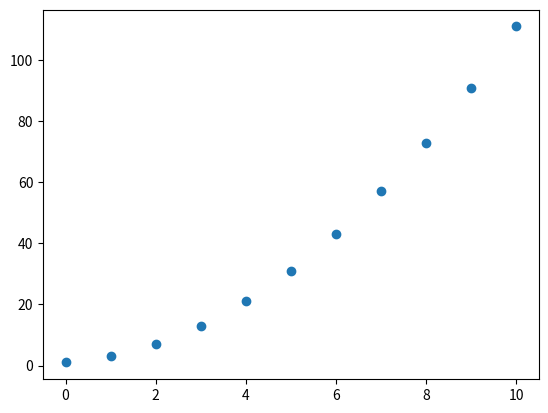

Python code for this plot:
from math import sqrt
import matplotlib.pyplot as plt  # type:ignore
import numpy as np


class Poly2:
    """ Classe permettant de representer un polynôme de degré 2."""

    def __init__(self, *coeffs):
        """ Méthode constructeur qui prend en paramètre, les coefficients du polynôme"""
        self.coeffs = {ex: ce for ex, ce in enumerate(coeffs[::-1])}

    def __add__(self, other):
        """Addition 2 polynômes et qui renvoi du nouveau polynôme"""
        assert type(other) is Poly2
        sol = Poly2(0)
        sol.coeffs = {**self.coeffs}
        for ex, ce in other.coeffs.items():
            sol.coeffs[ex] = sol.coeffs.get(ex, 0) + ce
        return sol

    def __sub__(self, other):
        """Soustraction de 2 polynômes et renvoi du nouveau polynôme"""
        assert type(other) is Poly2
        sol = Poly2(0)
        sol.coeffs = {**self.coeffs}
        for ex, ce in other.coeffs.items():
            sol.coeffs[ex] = sol.coeffs.get(ex, 0) - ce
        return sol

    def __repr__(self):
        msg = 'Poly2(' + ', '.join([str(c) for c in sorted(self.coeffs.values())]) + ')'
        return msg

    def __str__(self):
        """Méthode qui personalise la chaîne de caractère affichée par la fonction print
        Si: p1 = Poly(3, -4, 2)
        Alors print(p1) affiche: '2X^2 - 4X + 3'
        """
        sol = [""] + [f"{ce}x^{i}" for i, ce in sorted(self.coeffs.items()) if ce] + [""]
        sol = "+".join(reversed(sol))
        sol = sol.replace("+1x", "+x")
        sol = sol.replace("-1x", "-x")
        sol = sol.replace("x^0", "")
        sol = sol.replace("x^1+", "x+")
        sol = sol.replace("+-", "-")
        sol = sol.strip("+")
        sol = sol.replace("+", " + ")
        sol = sol[:1] + sol[1:].replace("-", " - ")
        return sol.strip()

    def solve(self):
        """ Méthode qui renvoie les solutions si elles existent."""
        taille = len(self.coeffs)
        if taille == 1:
            a = self.coeffs[0]
            b = 0
            c = 0
        elif taille == 2:
            a = self.coeffs[0]
            b = self.coeffs[1]
            c = 0
        elif taille == 3:
            a = self.coeffs[0]
            b = self.coeffs[1]
            c = self.coeffs[2]
        else:
            a = 0
            b = 0
            c = 0

        if taille > 0:

            delta = b**2 - 4 * a * c
            if delta > 0:
                rDeDelta = sqrt(delta)
                retour = [(-b - rDeDelta) / (2 * a), (-b + rDeDelta) / (2 * a)]
            elif delta < 0:
                r1 = complex(-b/(2*a),sqrt(-delta)/(2*a))
                r2 = complex(-b/(2*a),-sqrt(-delta)/(2*a))
                retour = [r1, r2]

            else:
                retour = [-b / (2 * a)]
            return retour

    def __val(self, x):
        """ Méthode qui calcule et renvoie la valeur de y en fonction de x.
        Si: y = x^2 + 1
        Si: x prend pour valeur 5
        Alors: y = 5^2 + 1 = 26
        """
        taille = len(self.coeffs)
        if taille == 1:
            y = self.coeffs[0]* (x**2)
        elif taille == 2:
            y = self.coeffs[0]* (x**2) + self.coeffs[1]*x
        elif taille == 3:
            y = self.coeffs[0]* (x**2) + self.coeffs[1]*x + self.coeffs[2]
        else:
            y = 0

        return y



    def draw(self, x_points=None):
        """ Méthode qui trace la courbe, voir fichier png."""
        x = np.arange(0, 11, 1)
        y = self.__val(x)
        plt.scatter(x,y)
        plt.show()


if __name__ == "__main__":
    bar = [1, 1, 1]
    p1 = Poly2(*bar)

    baz = [1, 1, 1]
    p2 = Poly2(*baz)

    p3 = p1 + p2
    p4 = p1 - p2
    print(p3)  # affiche 2x^2 + 2x + 2
    print(p4)

    print(p1.solve())  # affiche ((-0.5+0.8660254037844386j), (-0.5-0.8660254037844386j))
    p1.draw()  # trace la courbe de p1, voir fichier png
